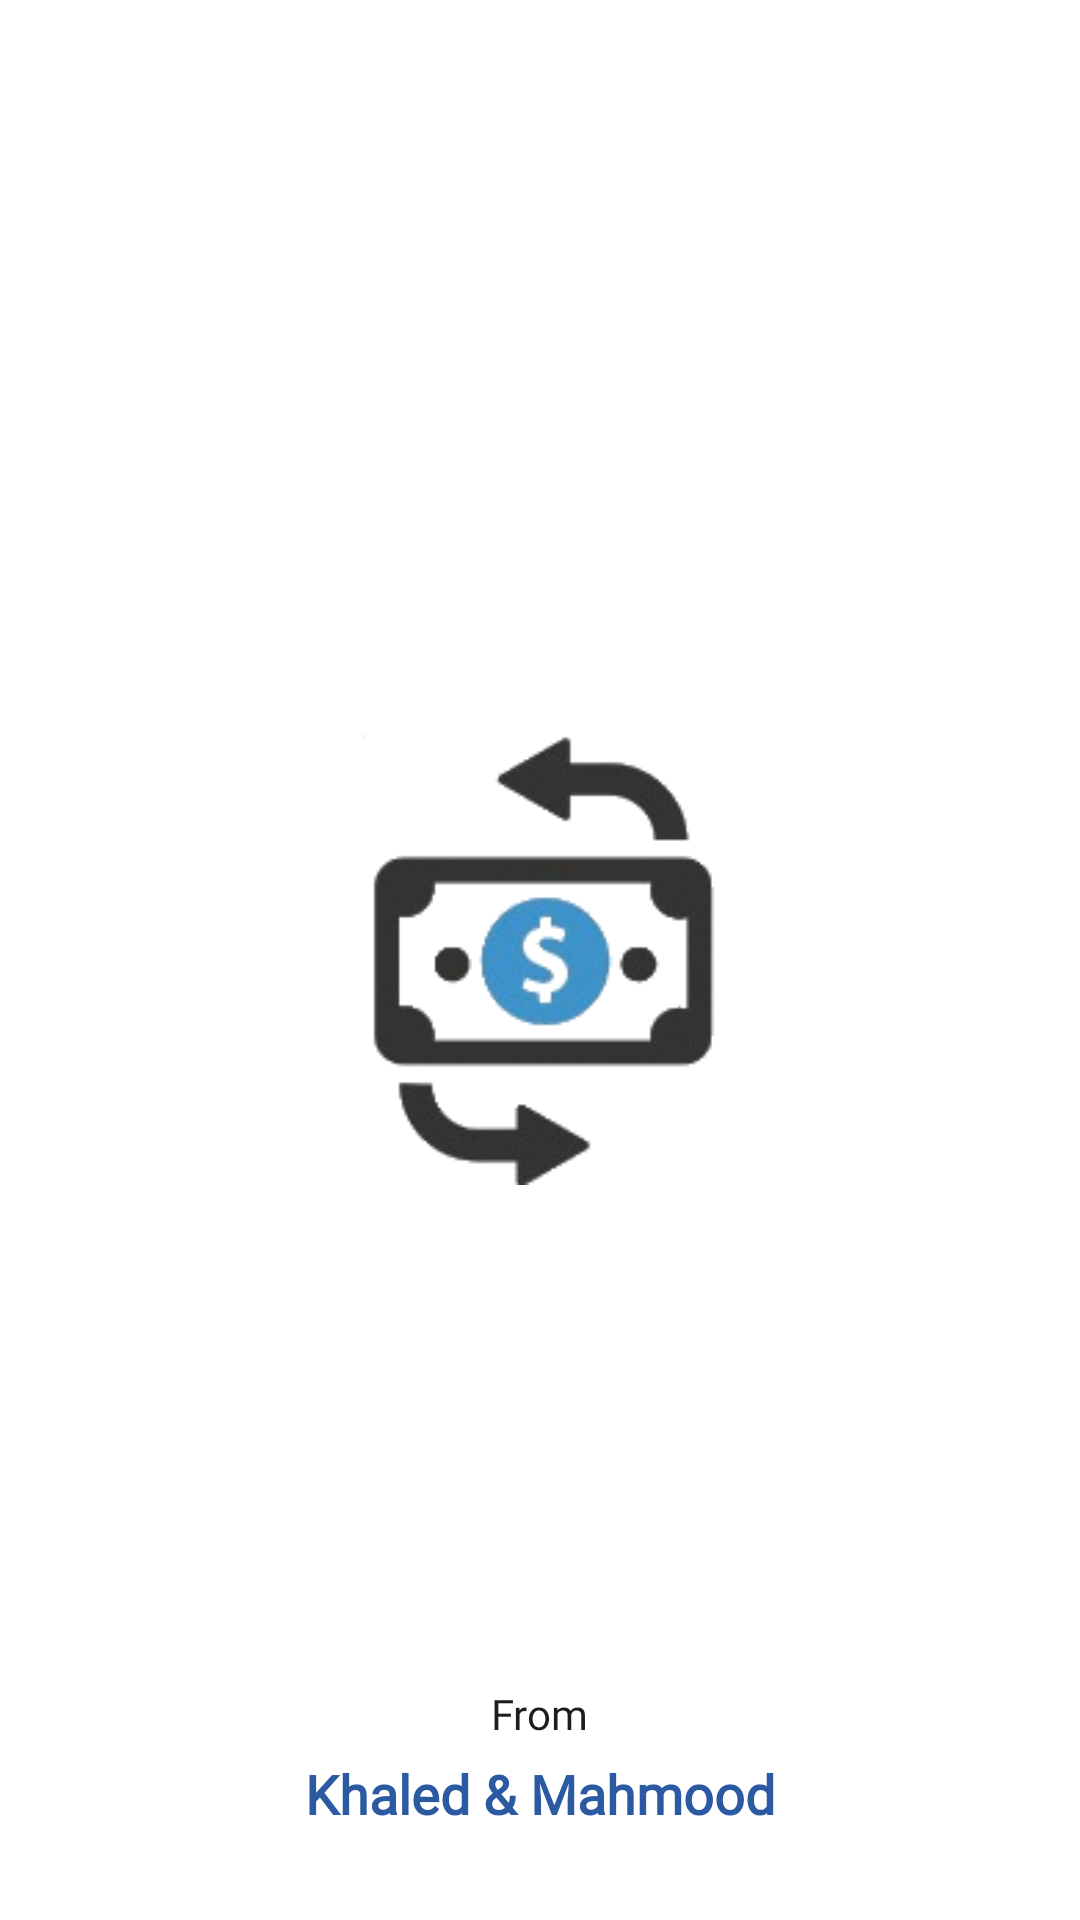

The Android layout XML behind this screen, and the referenced resources:
<!-- AndroidManifest.xml: application theme Theme.MyChatAppTutorial -->
<!-- res/layout/activity_splash_screen.xml -->
<?xml version="1.0" encoding="utf-8"?>
<RelativeLayout
    xmlns:android="http://schemas.android.com/apk/res/android"
    xmlns:tools="http://schemas.android.com/tools"
    android:layout_width="match_parent"
    android:layout_height="match_parent"
    android:background="@color/white"
    tools:context=".SplashScreenActivity">


    <ImageView
        android:layout_width="150dp"
        android:layout_height="150dp"
        android:layout_centerInParent="true"
        android:src="@drawable/logo_tra"
        android:contentDescription="@string/owners">

    </ImageView>


    <TextView
        android:layout_width="wrap_content"
        android:layout_height="wrap_content"
        android:text="@string/from"
        android:fontFamily="@font/raleway"
        android:textColor="#1E1D1D"
        android:layout_centerHorizontal="true"
        android:layout_above="@+id/maintext"
        android:layout_marginBottom="5dp">

    </TextView>

    <TextView
        android:id="@+id/maintext"
        android:layout_width="wrap_content"
        android:layout_height="wrap_content"
        android:layout_alignParentBottom="true"
        android:layout_centerHorizontal="true"
        android:layout_marginBottom="30dp"
        android:fontFamily="@font/raleway"
        android:text="@string/owners"
        android:textColor="@color/Primary_color"
        android:textSize="18sp"
        android:textStyle="bold">

    </TextView>


</RelativeLayout>
<!-- resources referenced by this layout -->
<resources>
  <color name="Primary_color">#2b5aa2</color>
  <color name="white">#FFFFFFFF</color>
  <!-- drawable logo_tra: png bitmap (drawable-v24, 13275 bytes) -->
  <string name="from">From</string>
  <string name="owners">Khaled &amp; Mahmood</string>
  <style name="Theme.MyChatAppTutorial" parent="Theme.MaterialComponents.DayNight.NoActionBar">
          
          <item name="colorPrimary">@color/purple_500</item>
          <item name="colorPrimaryVariant">@color/Primary_color</item>
          <item name="colorOnPrimary">@color/white</item>
          
          <item name="colorSecondary">@color/teal_200</item>
          <item name="colorSecondaryVariant">@color/teal_700</item>
          <item name="colorOnSecondary">@color/black</item>
          
          <item name="android:statusBarColor" tools:targetApi="l">?attr/colorPrimaryVariant</item>
          
      </style>
  <color name="purple_500">#FF6200EE</color>
  <color name="teal_200">#FF03DAC5</color>
  <color name="teal_700">#FF018786</color>
  <color name="black">#FF000000</color>
</resources>
